15-way image classification set "dataset_split" from GitHub (Ibad2004/plant_Disease_detection); label vocabulary: pepper bell bacterial spot, pepper bell healthy, potato early blight, potato late blight, potato healthy, tomato bacterial spot, tomato early blight, tomato late blight, tomato leaf mold, tomato septoria leaf spot, tomato two-spotted spider mite, tomato target spot, tomato yellow leaf curl virus, tomato mosaic virus, tomato healthy.

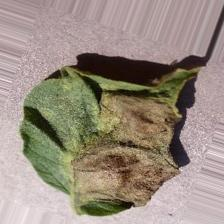
Label: potato late blight

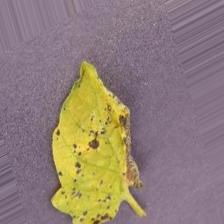
Label: tomato septoria leaf spot

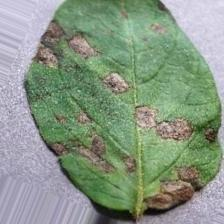
Label: potato early blight

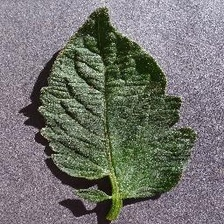
Label: tomato healthy

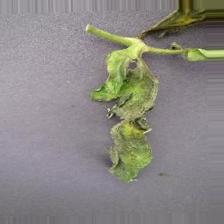
Label: tomato late blight

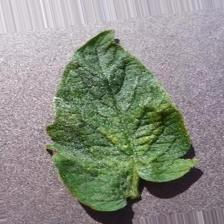
Label: tomato two-spotted spider mite
